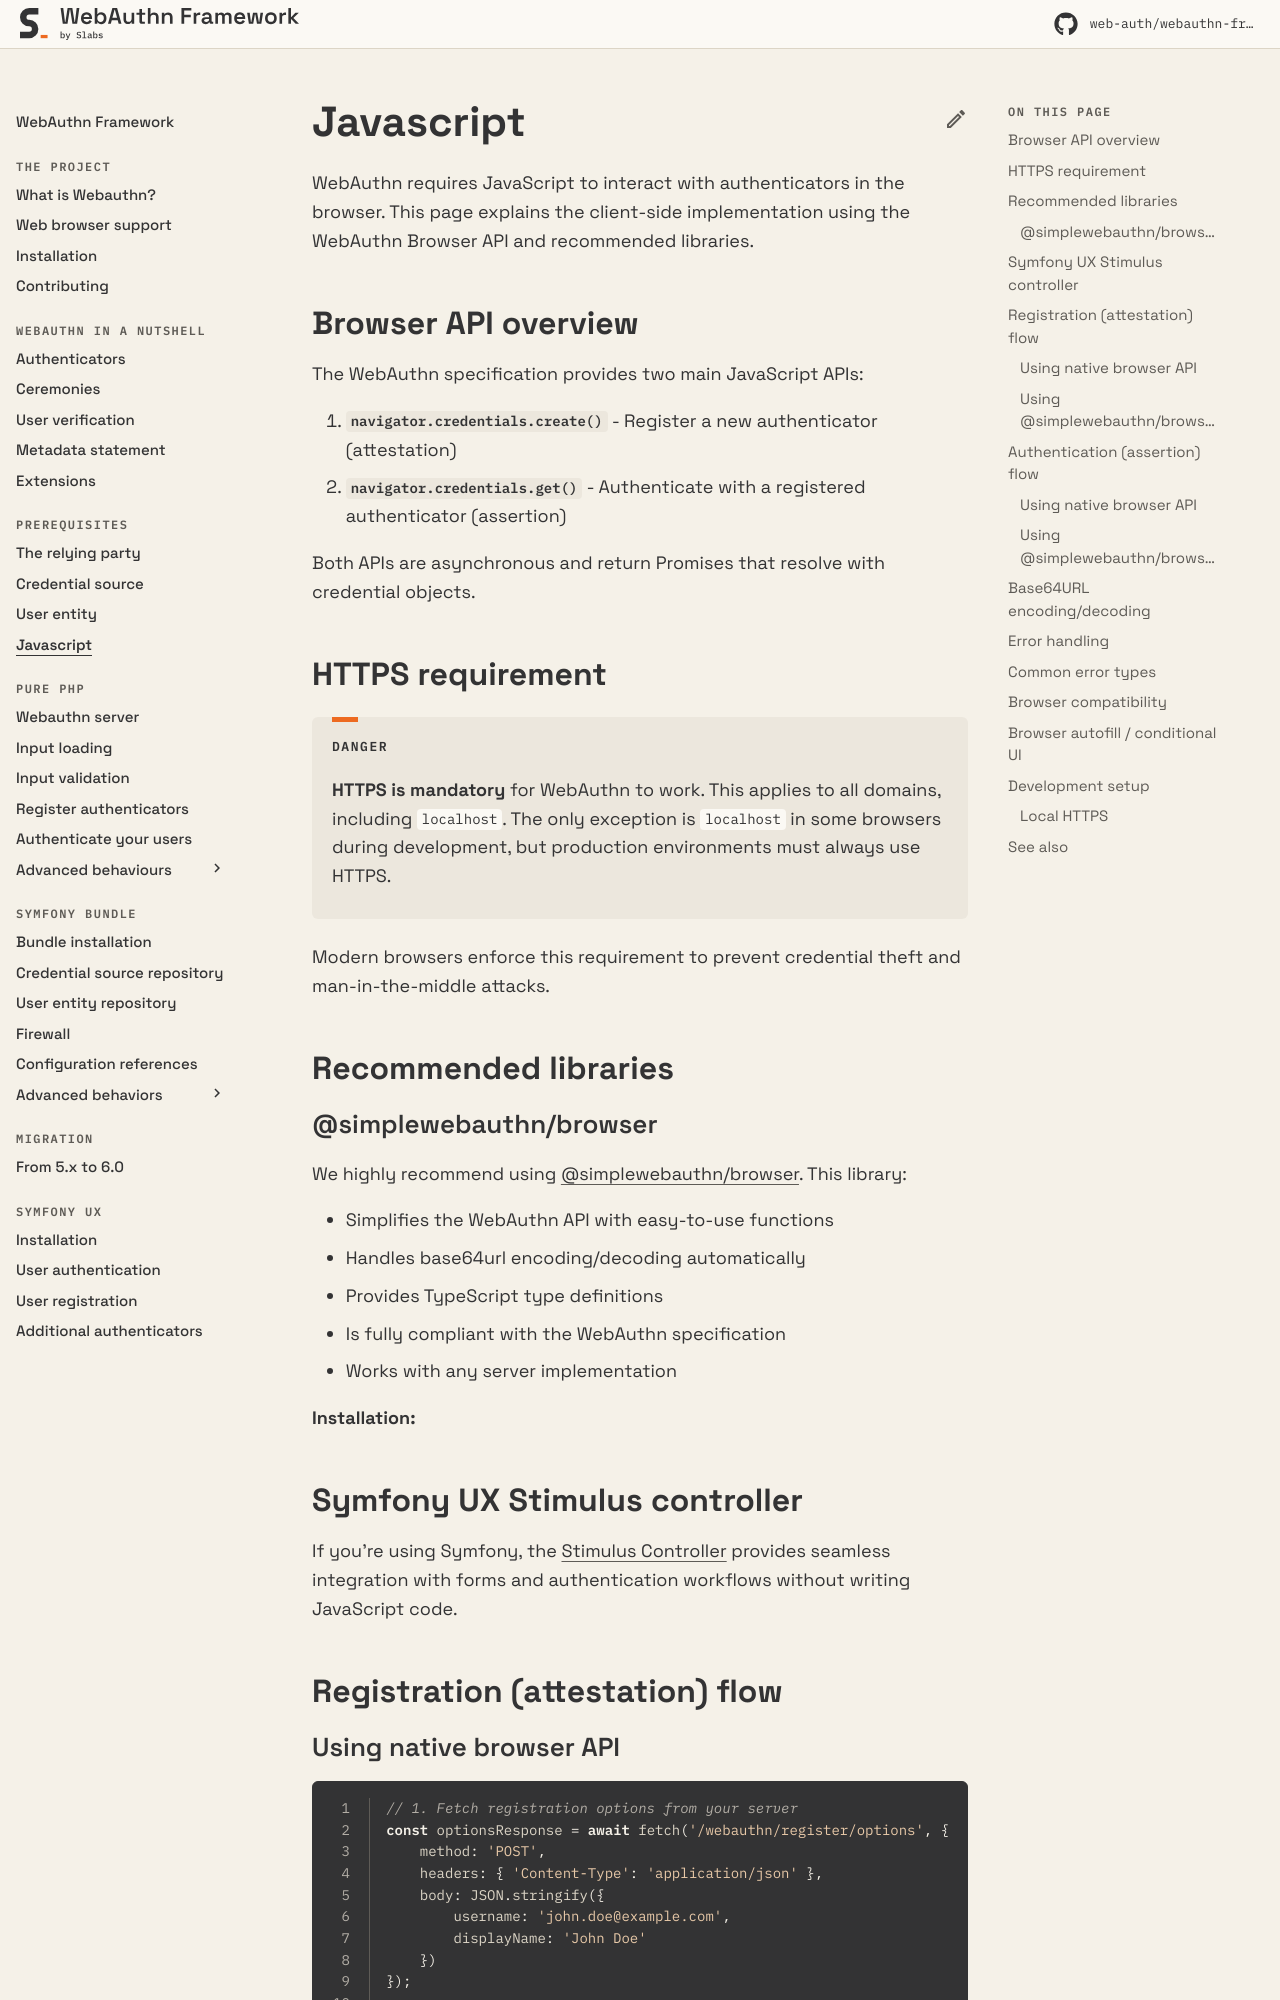

repository: web-auth/doc · page: 5.2/prerequisites/javascript/index.html · generator: mkdocs

# JavaScript

WebAuthn requires JavaScript to interact with authenticators in the browser. This page explains the client-side implementation using the WebAuthn Browser API and recommended libraries.

## Browser API overview

The WebAuthn specification provides two main JavaScript APIs:

1. **`navigator.credentials.create()`** - Register a new authenticator (attestation)
2. **`navigator.credentials.get()`** - Authenticate with a registered authenticator (assertion)

Both APIs are asynchronous and return Promises that resolve with credential objects.

## HTTPS requirement

!!! danger

    **HTTPS is mandatory** for WebAuthn to work. This applies to all domains, including `localhost`. The only exception is `localhost` in some browsers during development, but production environments must always use HTTPS.

Modern browsers enforce this requirement to prevent credential theft and man-in-the-middle attacks.

## Recommended libraries

### @simplewebauthn/browser

We highly recommend using [@simplewebauthn/browser](https://simplewebauthn.dev/docs/packages/browser/). This library:

* Simplifies the WebAuthn API with easy-to-use functions
* Handles base64url encoding/decoding automatically
* Provides TypeScript type definitions
* Is fully compliant with the WebAuthn specification
* Works with any server implementation

**Installation:**

## Symfony UX Stimulus controller

If you're using Symfony, the [Stimulus Controller](../symfony-ux/installation.md) provides seamless integration with forms and authentication workflows without writing JavaScript code.

!!! warning

    **Recommended since v5.3.0:** install the Stimulus controllers from npm — `@web-auth/webauthn-stimulus` — and register them from your JavaScript bootstrap. The dedicated PHP package `web-auth/webauthn-stimulus` is deprecated and will be removed in 6.0.0.

    ```bash
    # AssetMapper
    php bin/console importmap:require @web-auth/webauthn-stimulus

    # Or any other bundler
    npm install @web-auth/webauthn-stimulus
    ```

    See [Symfony UX → Installation](../symfony-ux/installation.md) for the JS-side `app.register()` step. **Do not** add the package to `assets/controllers.json` — that file only handles Symfony UX **PHP** packages.

## Registration (attestation) flow
